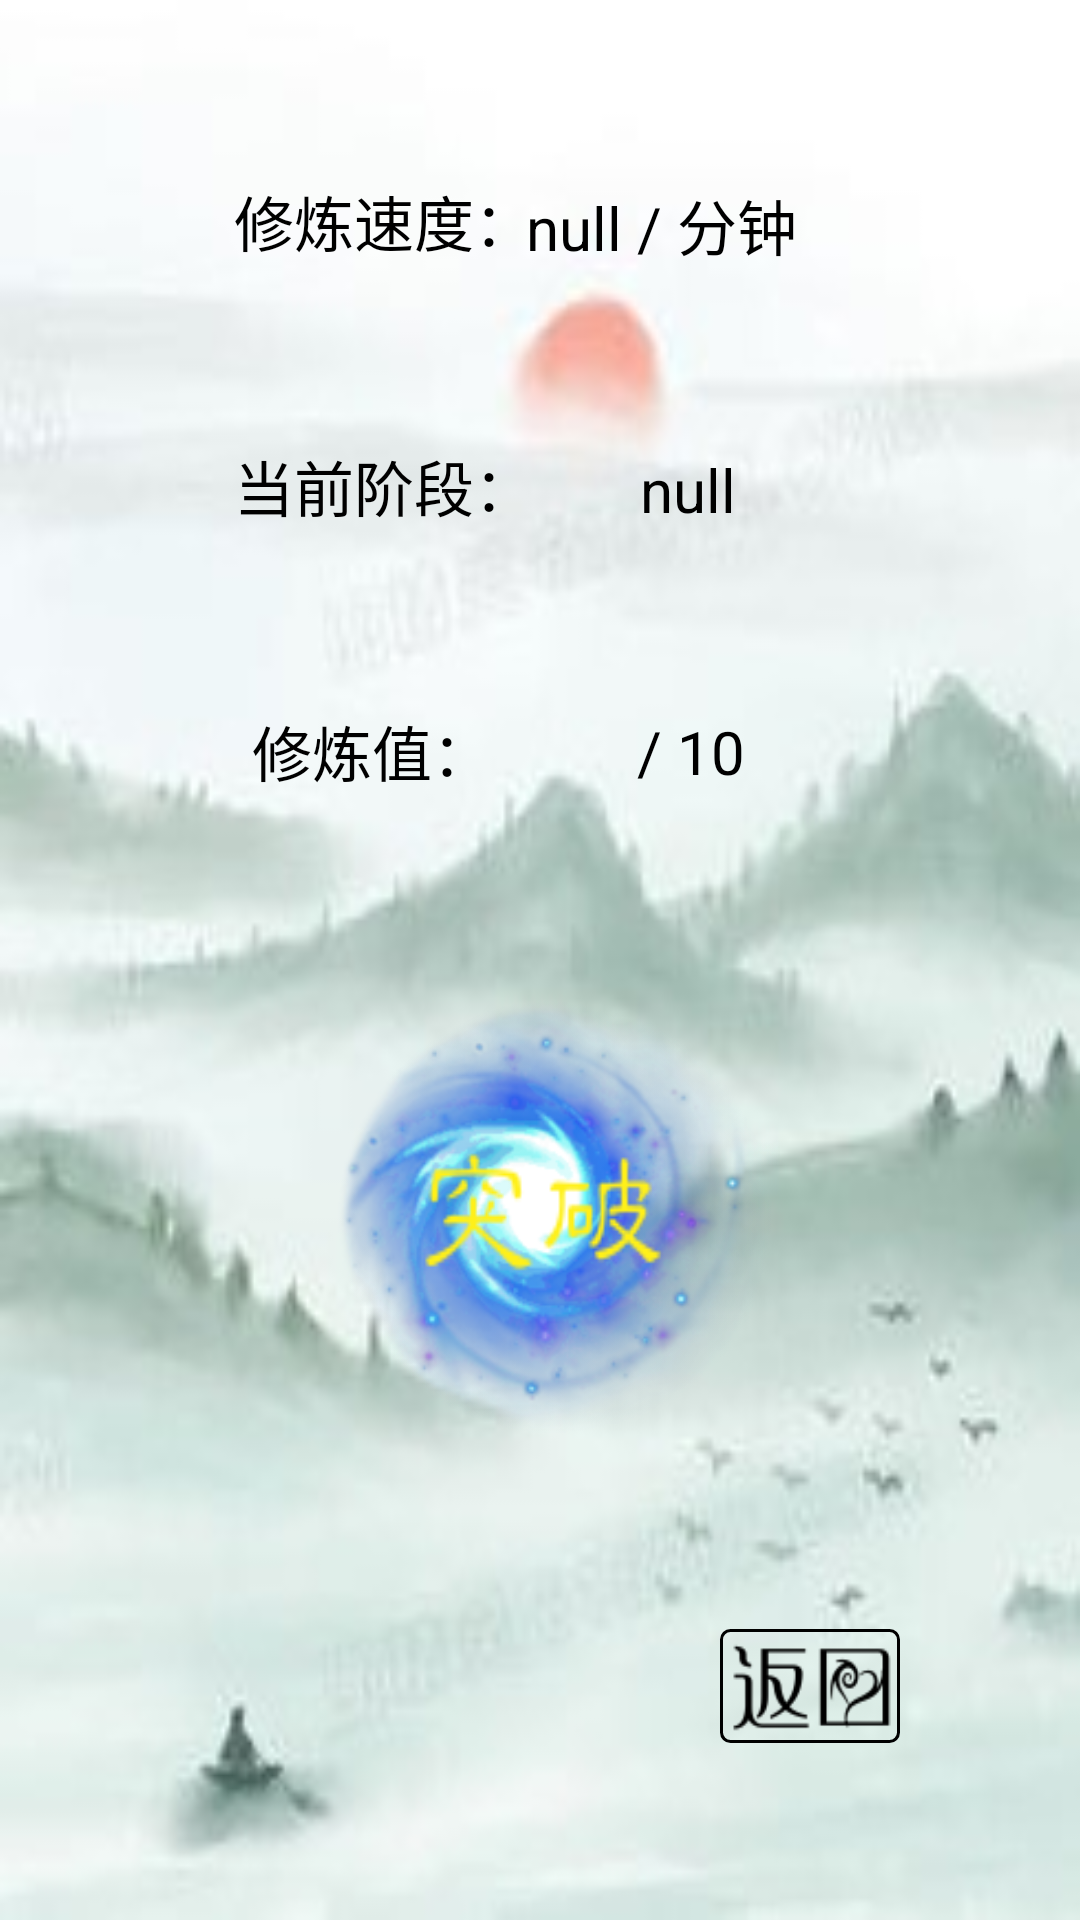

Reconstruct the res/layout file that produces this screen, plus the resources it refers to.
<!-- AndroidManifest.xml: application theme Theme.AppCompat.DayNight.NoActionBar -->
<!-- res/layout/fragment_xiulian.xml -->
<?xml version="1.0" encoding="utf-8"?>
<FrameLayout xmlns:android="http://schemas.android.com/apk/res/android"
    xmlns:tools="http://schemas.android.com/tools"
    android:layout_width="match_parent"
    android:layout_height="match_parent"
    xmlns:app="http://schemas.android.com/apk/res-auto"
    tools:context=".XiuLianFragment"
    android:background="@drawable/home_bg">

    <androidx.constraintlayout.widget.ConstraintLayout
        android:layout_width="match_parent"
        android:layout_height="match_parent"
        tools:context=".PendingFriendsFragment">

        <Button
            android:id="@+id/back_btn_XiuLianFrag"
            android:layout_width="60dp"
            android:layout_height="38dp"
            android:background="@drawable/back_btn"
            app:layout_constraintTop_toBottomOf="@id/tupo_bg_iv_XiuLianFrag"
            app:layout_constraintBottom_toBottomOf="parent"
            app:layout_constraintStart_toStartOf="parent"
            app:layout_constraintEnd_toEndOf="parent"
            app:layout_constraintVertical_bias="0.1"
            app:layout_constraintHorizontal_bias="0.8"
            />

        <TextView
            android:id="@+id/speed_tv_XiuLianFrag"
            android:layout_width="wrap_content"
            android:layout_height="wrap_content"
            android:text="修炼速度："
            android:textColor="@color/black"
            android:textSize="20sp"
            app:layout_constraintBottom_toTopOf="@id/current_level_tv_XiuLianFrag"
            app:layout_constraintEnd_toEndOf="parent"
            app:layout_constraintHorizontal_bias="0.3"
            app:layout_constraintStart_toStartOf="parent"
            app:layout_constraintTop_toTopOf="parent"
            app:layout_constraintVertical_bias="0.2"

            />


        <TextView
            android:id="@+id/current_level_tv_XiuLianFrag"
            android:layout_width="wrap_content"
            android:layout_height="wrap_content"
            android:text="当前阶段："
            android:textColor="@color/black"
            android:textSize="20sp"
            app:layout_constraintBottom_toTopOf="@id/xiulianzhi_tv_XiuLianFrag"
            app:layout_constraintEnd_toEndOf="parent"
            app:layout_constraintHorizontal_bias="0.3"
            app:layout_constraintStart_toStartOf="parent"
            app:layout_constraintTop_toBottomOf="@id/speed_tv_XiuLianFrag"
            app:layout_constraintVertical_bias="0.5" />

        <TextView
            android:id="@+id/xiulianzhi_tv_XiuLianFrag"
            android:layout_width="wrap_content"
            android:layout_height="wrap_content"
            android:text="修炼值："
            android:textSize="20sp"
            android:textColor="@color/black"
            app:layout_constraintTop_toBottomOf="@id/current_level_tv_XiuLianFrag"
            app:layout_constraintBottom_toTopOf="@id/tupo_bg_iv_XiuLianFrag"
            app:layout_constraintStart_toStartOf="parent"
            app:layout_constraintEnd_toEndOf="parent"
            app:layout_constraintVertical_bias="0.1"
            app:layout_constraintHorizontal_bias="0.3"

            />

        <TextView
            android:id="@+id/num_speed_tv_XiuLianFrag"
            android:layout_width="wrap_content"
            android:layout_height="wrap_content"
            android:text="null / 分钟"
            android:textSize="20sp"
            android:textColor="@color/black"
            android:gravity="center"
            app:layout_constraintTop_toTopOf="parent"
            app:layout_constraintBottom_toTopOf="@id/num_level_tv_XiuLianFrag"
            app:layout_constraintStart_toStartOf="parent"
            app:layout_constraintEnd_toEndOf="parent"
            app:layout_constraintVertical_bias="0.2"
            app:layout_constraintHorizontal_bias="0.65"
            />

        <TextView
            android:id="@+id/num_level_tv_XiuLianFrag"
            android:layout_width="wrap_content"
            android:layout_height="wrap_content"
            android:text="null"
            android:textColor="@color/black"
            android:textSize="20sp"
            app:layout_constraintBottom_toTopOf="@id/num_xiulianzhi_tv_XiuLianFrag"
            app:layout_constraintEnd_toEndOf="parent"
            app:layout_constraintHorizontal_bias="0.65"
            app:layout_constraintStart_toStartOf="parent"
            app:layout_constraintTop_toBottomOf="@id/num_speed_tv_XiuLianFrag"
            app:layout_constraintVertical_bias="0.4" />

        <TextView
            android:id="@+id/num_xiulianzhi_tv_XiuLianFrag"
            android:layout_width="wrap_content"
            android:layout_height="wrap_content"
            android:text=" / 10"
            android:textSize="20sp"
            android:textColor="@color/black"
            app:layout_constraintTop_toBottomOf="@id/num_level_tv_XiuLianFrag"
            app:layout_constraintBottom_toTopOf="@id/tupo_bg_iv_XiuLianFrag"
            app:layout_constraintStart_toStartOf="parent"
            app:layout_constraintEnd_toEndOf="parent"
            app:layout_constraintVertical_bias="0.2"
            app:layout_constraintHorizontal_bias="0.65"
            />

        <Button
            android:id="@+id/tupo_btn_XiuLianFrag"
            android:layout_width="90dp"
            android:layout_height="50dp"
            app:layout_constraintTop_toBottomOf="@id/xiulianzhi_tv_XiuLianFrag"
            app:layout_constraintBottom_toTopOf="@id/back_btn_XiuLianFrag"
            app:layout_constraintStart_toStartOf="parent"
            app:layout_constraintEnd_toEndOf="parent"
            app:layout_constraintVertical_bias="0.5"
            app:layout_constraintHorizontal_bias="0.5"
            android:background="@drawable/tupo_btn"
            />

        <ImageView
            android:id="@+id/tupo_bg_iv_XiuLianFrag"
            android:layout_width="160dp"
            android:layout_height="160dp"
            android:src="@drawable/tupo_bg2"
            app:layout_constraintTop_toBottomOf="@id/xiulianzhi_tv_XiuLianFrag"
            app:layout_constraintBottom_toTopOf="@id/back_btn_XiuLianFrag"
            app:layout_constraintStart_toStartOf="parent"
            app:layout_constraintEnd_toEndOf="parent"
            app:layout_constraintVertical_bias="0.65"
            app:layout_constraintHorizontal_bias="0.5"
            />



    </androidx.constraintlayout.widget.ConstraintLayout>
</FrameLayout>
<!-- resources referenced by this layout -->
<resources>
  <!-- drawable back_btn (drawable) -->
  <?xml version="1.0" encoding="utf-8"?>
  <layer-list xmlns:android="http://schemas.android.com/apk/res/android">
  
      <item>
          <selector>
              <item android:state_pressed="true">
                  <bitmap android:src="@drawable/back_press"/>
  
              </item>
  
              <item android:state_pressed="false">
                  <bitmap android:src="@drawable/back"/>
  
              </item>
          </selector>
      </item>
  
      <item>
          <selector>
              <item android:state_pressed="true">
                  <shape>
                      <stroke android:color="@color/grey"
                          android:width="1dp"/>
                      <corners android:radius="3dp"/>
                  </shape>
  
              </item>
  
              <item android:state_pressed="false">
                  <shape>
                      <stroke android:color="@color/black"
                          android:width="1dp"/>
                      <corners android:radius="3dp"/>
                  </shape>
  
              </item>
          </selector>
  
      </item>
  </layer-list>
  <!-- drawable home_bg: jpg bitmap (drawable, 31916 bytes) -->
  <!-- drawable tupo_bg2: png bitmap (drawable, 67968 bytes) -->
  <!-- drawable tupo_btn (drawable) -->
  <?xml version="1.0" encoding="utf-8"?>
  <layer-list xmlns:android="http://schemas.android.com/apk/res/android">
  
      <item>
          <selector>
              <item android:state_pressed="true">
                  <bitmap android:src="@drawable/tupo_press"/>
  
              </item>
  
              <item android:state_pressed="false">
                  <bitmap android:src="@drawable/tupo"/>
  
              </item>
          </selector>
      </item>
  
  </layer-list>
  <!-- drawable back_press: png bitmap (drawable, 2505 bytes) -->
  <!-- drawable back: png bitmap (drawable, 2075 bytes) -->
  <!-- drawable tupo_press: png bitmap (drawable, 3245 bytes) -->
  <!-- drawable tupo: png bitmap (drawable, 2930 bytes) -->
  <!-- not gathered from this repository: default colours our renderer supplied (Android Studio template values) -->
  <color name="black">#FF000000</color>
</resources>
